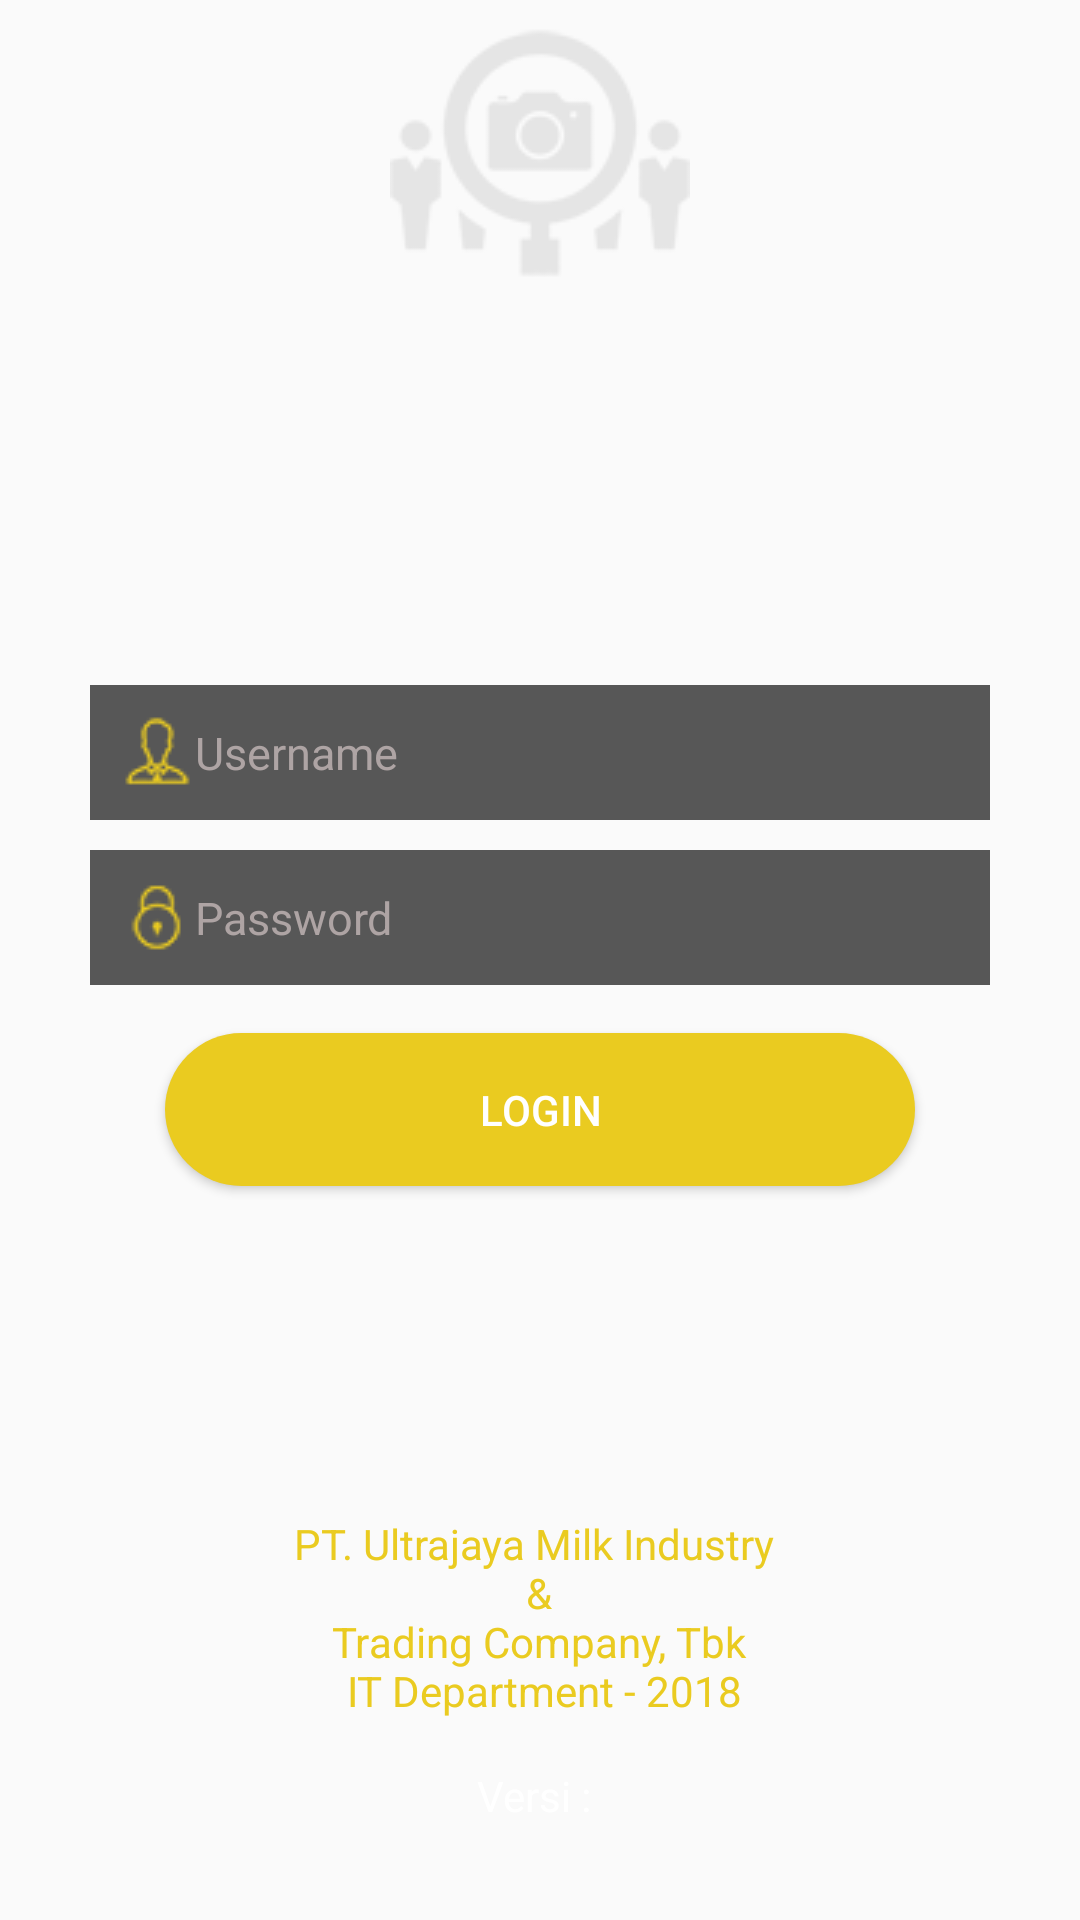

Android layout source for this screen:
<!-- AndroidManifest.xml: activity theme AppTheme.NoActionBar -->
<!-- res/layout/activity_login.xml -->
<?xml version="1.0" encoding="utf-8"?>
<android.support.constraint.ConstraintLayout xmlns:android="http://schemas.android.com/apk/res/android"
    xmlns:app="http://schemas.android.com/apk/res-auto"
    xmlns:tools="http://schemas.android.com/tools"
    android:layout_width="match_parent"
    android:layout_height="match_parent"
    android:background="@drawable/bg1"
    tools:context=".module.login.LoginActivity">

    <LinearLayout
        android:layout_width="match_parent"
        android:layout_height="wrap_content"
        android:gravity="center">
        <ImageView
            android:layout_width="wrap_content"
            android:layout_height="wrap_content"
            android:src="@drawable/hr" />
    </LinearLayout>
    <LinearLayout
        android:layout_width="match_parent"
        android:layout_height="match_parent"
        android:gravity="center"
        android:orientation="vertical">

        <LinearLayout
            android:layout_width="match_parent"
            android:layout_height="wrap_content"
            android:padding="@dimen/activity_vertical_margin"
            android:gravity="center"
            android:orientation="vertical">

            

            <EditText
                android:id="@+id/txt_username"
                android:layout_width="300dp"
                android:inputType="number"
                android:layout_height="wrap_content"
                android:layout_marginBottom="@dimen/button_padding"
                android:background="@color/blackOpacity"
                android:drawableLeft="@drawable/user"
                android:textColorHint="@color/gray"
                android:hint="Username"
                android:padding="@dimen/button_padding"
                android:textColor="@color/white"
                android:textSize="15sp" />
            

            

            <EditText
                android:id="@+id/txt_password"
                android:layout_width="300dp"
                android:layout_height="wrap_content"
                android:background="@color/blackOpacity"
                android:drawableLeft="@drawable/password"
                android:hint="Password"
                android:inputType="textPassword"
                android:textColorHint="@color/gray"
                android:padding="@dimen/button_padding"
                android:textColor="@color/white"
                android:textSize="15sp" />

            

            <Button
                android:id="@+id/btLogin"
                style="@style/AppTheme.RoundedCornerMaterialButton"
                android:layout_width="250dp"
                android:layout_height="wrap_content"
                android:layout_margin="@dimen/activity_vertical_margin"
                android:padding="@dimen/activity_vertical_margin"
                android:text="LOGIN"
                android:textColor="@color/white" />
        </LinearLayout>
    </LinearLayout>

    <LinearLayout
        android:layout_width="match_parent"
        android:layout_height="match_parent"
        android:orientation="vertical"
        android:layout_margin="@dimen/activity_vertical_margin"
        android:gravity="bottom|center">
        <TextView
            android:gravity="center"
            android:layout_width="wrap_content"
            android:layout_height="wrap_content"
            android:textColor="@color/yellow"
            android:text="@string/login_desc"/>
        <TextView
            android:id="@+id/txtVersi"
            android:layout_margin="@dimen/activity_vertical_margin"
            android:gravity="center"
            android:layout_width="wrap_content"
            android:layout_height="wrap_content"
            android:textColor="@color/white"
            android:text="Versi : "/>
    </LinearLayout>

</android.support.constraint.ConstraintLayout>
<!-- resources referenced by this layout -->
<resources>
  <color name="blackOpacity">#A6000000</color>
  <color name="gray">#aea4a4</color>
  <color name="white">#FFFFFF</color>
  <color name="yellow">#eacb20</color>
  <dimen name="activity_vertical_margin">16dp</dimen>
  <dimen name="button_padding">10dp</dimen>
  <!-- drawable hr: png bitmap (drawable, 6218 bytes) -->
  <!-- drawable password: png bitmap (drawable, 3257 bytes) -->
  <!-- drawable user: png bitmap (drawable, 3271 bytes) -->
  <string name="login_desc">PT. Ultrajaya Milk Industry \n &amp; \n Trading Company, Tbk \n IT Department - 2018</string>
  <style name="AppTheme.RoundedCornerMaterialButton" parent="Widget.AppCompat.Button.Colored">
          <item name="android:background">@drawable/rounded_shape</item>
      </style>
  <style name="AppTheme.NoActionBar">
          <item name="windowActionBar">false</item>
          <item name="windowNoTitle">true</item>
      </style>
  <!-- drawable rounded_shape (drawable) -->
  <?xml version="1.0" encoding="utf-8"?>
  <shape
      xmlns:android="http://schemas.android.com/apk/res/android"
      android:shape="rectangle"   >
  
      <solid
          android:color="@color/yellow" >
      </solid>
  
      <corners
          android:radius="200dp"   >
      </corners>
  
  </shape>
</resources>
